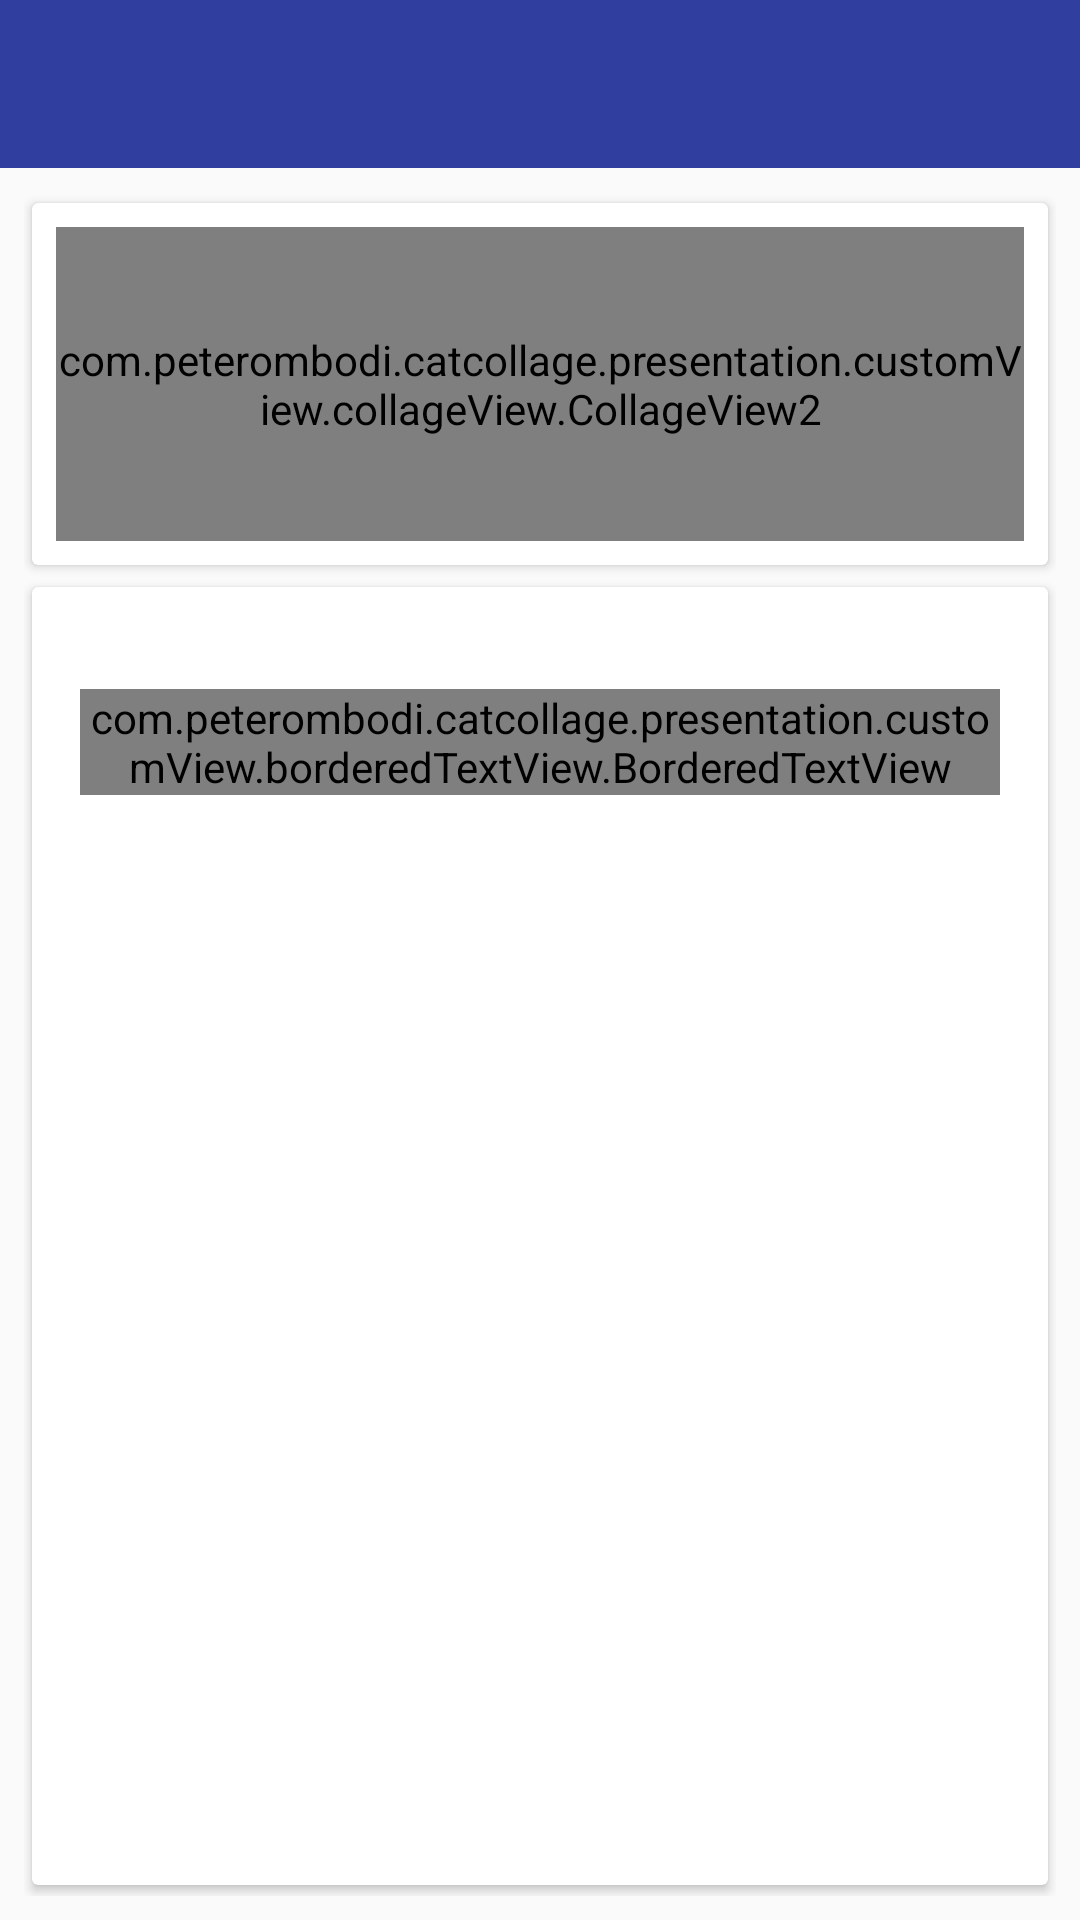

Write the Android layout XML for this screen, with the resource values it uses.
<!-- AndroidManifest.xml: application theme AppTheme -->
<!-- res/layout/fragment_create_collage.xml -->
<?xml version="1.0" encoding="utf-8"?>
<LinearLayout xmlns:android="http://schemas.android.com/apk/res/android"
              xmlns:app="http://schemas.android.com/apk/res-auto"
              xmlns:card_view="http://schemas.android.com/apk/res-auto"
              xmlns:tools="http://schemas.android.com/tools"
              android:id="@+id/fragment_create_collage"
              android:layout_width="match_parent"
              android:layout_height="match_parent"
              android:orientation="vertical"
              tools:context="com.example.catcollage.presentation.screen.activityMain.MainActivity">

    <include layout="@layout/toolbar">

    </include>

    <LinearLayout
        android:layout_width="match_parent"
        android:layout_height="match_parent"
        android:gravity="center_horizontal"
        android:orientation="vertical"
        android:paddingBottom="@dimen/cv_vertical_margin"
        android:paddingLeft="@dimen/cv_horizontal_margin"
        android:paddingRight="@dimen/cv_horizontal_margin"
        android:paddingTop="@dimen/cv_vertical_margin"
        android:weightSum="1">

        <android.support.v7.widget.CardView
            android:id="@+id/collage_card_FCC"
            android:layout_width="match_parent"
            android:layout_height="0dp"
            android:layout_weight="1"
            android:layout_gravity="center"
            android:gravity="center"
            card_view:cardElevation="2dp"
            card_view:cardUseCompatPadding="true">

            <com.example.catcollage.presentation.customView.collageView.CollageView2
                android:id="@+id/cv_MA"
                android:layout_width="match_parent"
                android:layout_height="match_parent"
                android:layout_gravity="center"
                android:layout_weight="1"
                android:layout_margin="@dimen/cv_horizontal_margin"
                android:gravity="center"
                >

            </com.example.catcollage.presentation.customView.collageView.CollageView2>

        </android.support.v7.widget.CardView>

        <android.support.v7.widget.CardView
            android:layout_width="match_parent"
            android:layout_height="wrap_content"
            card_view:cardElevation="2dp"
            card_view:cardUseCompatPadding="true">


            <LinearLayout
                android:layout_width="match_parent"
                android:layout_height="wrap_content"
                android:layout_margin="16dp"
                android:orientation="horizontal">

                <com.example.catcollage.presentation.customView.borderedTextView.BorderedTextView
                    android:id="@+id/btv1_AM"
                    android:layout_width="wrap_content"
                    android:layout_height="wrap_content"
                    android:layout_gravity="top"
                    android:layout_marginTop="18dp"
                    android:gravity="center"
                    android:text="1"/>

                <LinearLayout
                    android:layout_width="0dp"
                    android:layout_height="wrap_content"
                    android:layout_weight="1"
                    android:gravity="center"
                    android:orientation="vertical">

                    <TextView
                        android:layout_width="wrap_content"
                        android:layout_height="match_parent"
                        android:text="@string/items_size"/>

                    <SeekBar
                        android:id="@+id/sb_items_size"
                        style="@style/Widget.AppCompat.SeekBar"
                        android:layout_width="match_parent"
                        android:layout_height="wrap_content"
                        android:progress="1"/>

                    <TextView
                        android:layout_width="wrap_content"
                        android:layout_height="match_parent"
                        android:text="@string/border_color"/>

                    <SeekBar
                        android:id="@+id/sb_color"
                        style="@style/Widget.AppCompat.SeekBar"
                        android:layout_width="match_parent"
                        android:layout_height="wrap_content"
                        android:maxHeight="4dp"
                        android:minHeight="4dp"/>

                </LinearLayout>

                <com.example.catcollage.presentation.customView.borderedTextView.BorderedTextView
                    android:id="@+id/btv2_AM"
                    android:layout_width="wrap_content"
                    android:layout_height="wrap_content"
                    android:layout_gravity="top"
                    android:layout_marginTop="16dp"
                    android:gravity="center"
                    android:text="3"
                    android:textSize="20dp"/>


            </LinearLayout>
        </android.support.v7.widget.CardView>

    </LinearLayout>


    
    
    
    

    


</LinearLayout>

    
<!-- res/layout/toolbar.xml (included above) -->
<?xml version="1.0" encoding="utf-8"?>
<android.support.v7.widget.Toolbar xmlns:android="http://schemas.android.com/apk/res/android"
    android:id="@+id/toolbar"
    android:layout_width="match_parent"
    android:layout_height="wrap_content"
    android:theme="@style/AppTheme"
    android:background="@color/colorPrimaryDark">

    <ProgressBar
        android:id="@+id/progressBar"
        android:layout_width="wrap_content"
        android:layout_height="wrap_content"
        android:layout_gravity="end"
        android:indeterminate="true"
        android:visibility="gone" />

</android.support.v7.widget.Toolbar>
<!-- resources referenced by this layout -->
<resources>
  <color name="colorPrimaryDark">#303F9F</color>
  <dimen name="cv_horizontal_margin">8dp</dimen>
  <dimen name="cv_vertical_margin">8dp</dimen>
  <string name="border_color">Border color</string>
  <string name="items_size">Items size</string>
  <style name="AppTheme" parent="AppTheme.Base">
          
      </style>
  <style name="AppTheme.Base" parent="Theme.AppCompat.Light.NoActionBar">
          
          
          <item name="colorPrimary">@color/colorPrimary</item>
          <item name="colorPrimaryDark">@color/colorPrimaryDark</item>
          <item name="colorAccent">@color/colorAccent</item>
          <item name="android:windowNoTitle">true</item>
      </style>
  <color name="colorPrimary">#3F51B5</color>
  <color name="colorAccent">#FF4081</color>
</resources>
